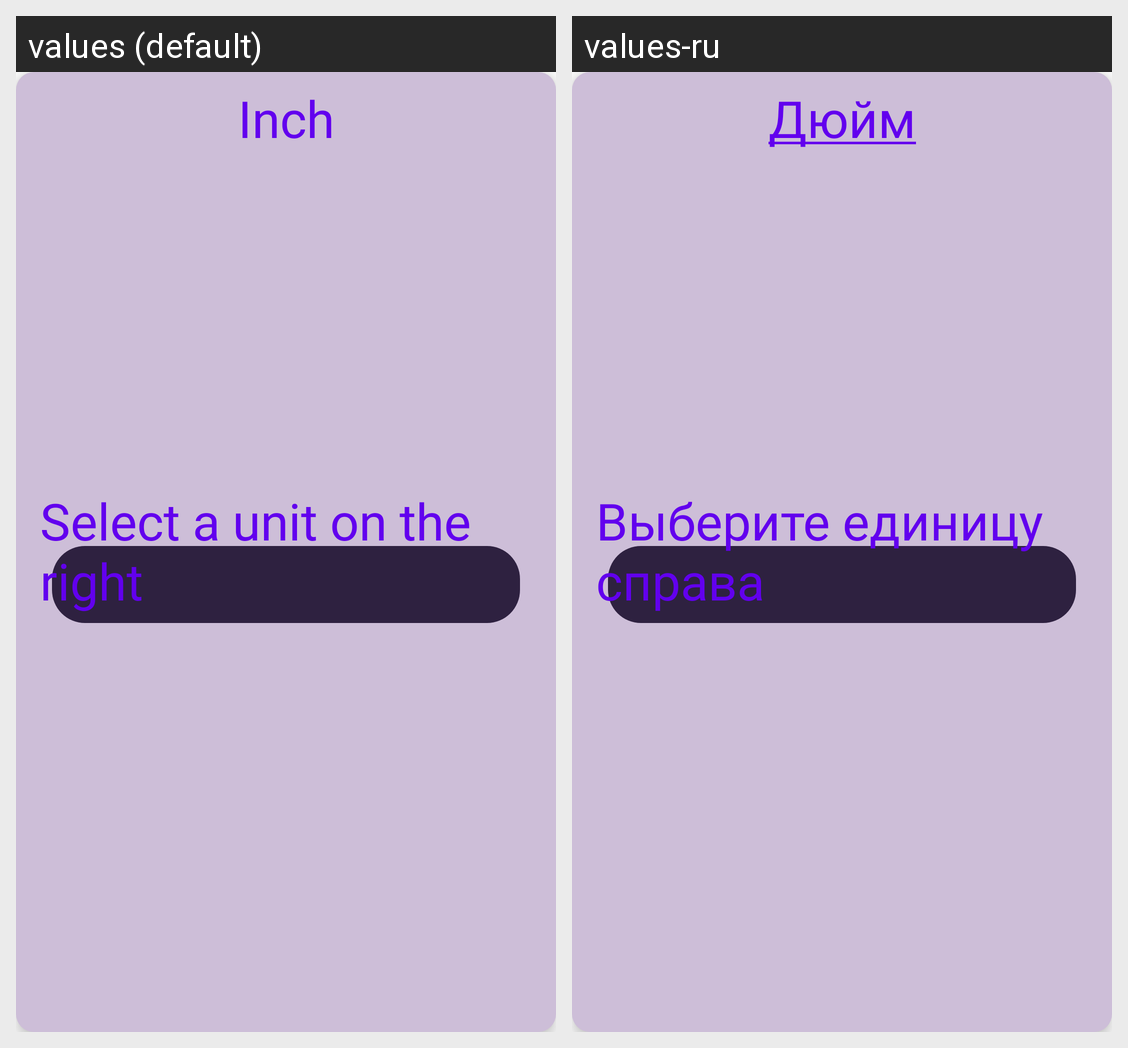

The Android screen above is rendered under two locales of the same app. Produce the string resources it draws, with the default and per-locale values.
Android screen res/layout/convert_panel.xml rendered under 2 locales, left to right: values (default), values-ru. Device: Nexus 5 (rendered at 1080×1920; each locale shown at half size, 540×960, under a caption strip naming it); theme AppTheme.
Strings drawn on this screen, with the default value and each locale's value (text and hints the layout hard-codes, and strings that could not be matched under every locale, appear in the picture but are not listed):

unit_to
  values: Inch
  values-ru: Дюйм

select_unit_hint
  values: Select a unit on the right
  values-ru: Выберите единицу справа
